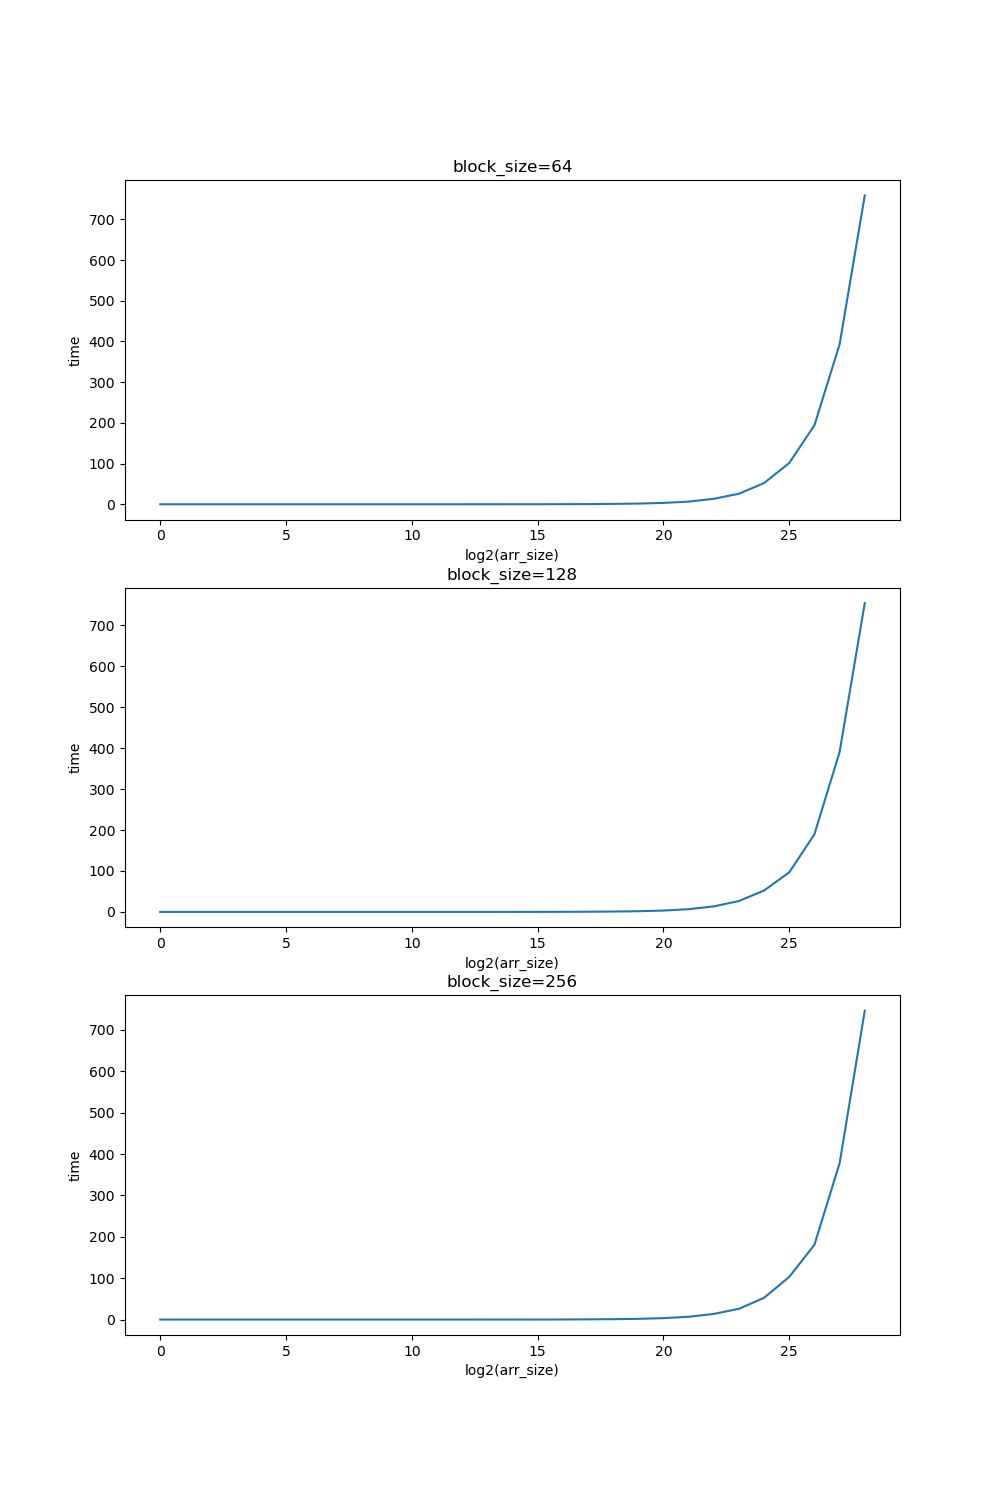

Data behind this chart, as committed beside it:
0, 64, 0.026912
0, 128, 0.03754
0, 256, 0.02509
1, 64, 0.03152
1, 128, 0.02448
1, 256, 0.02611
2, 64, 0.02954
2, 128, 0.02858
2, 256, 0.02938
3, 64, 0.02819
3, 128, 0.032
3, 256, 0.02659
4, 64, 0.02771
4, 128, 0.03104
4, 256, 0.03126
5, 64, 0.02838
5, 128, 0.02458
5, 256, 0.02947
6, 64, 0.03021
6, 128, 0.03123
6, 256, 0.03878
7, 64, 0.02541
7, 128, 0.02822
7, 256, 0.02995
8, 64, 0.02877
8, 128, 0.02944
8, 256, 0.02992
9, 64, 0.02829
9, 128, 0.03206
9, 256, 0.02758
10, 64, 0.02858
10, 128, 0.02909
10, 256, 0.03363
11, 64, 0.03341
11, 128, 0.03155
11, 256, 0.03987
12, 64, 0.04042
12, 128, 0.04157
12, 256, 0.03878
13, 64, 0.05024
13, 128, 0.0441
13, 256, 0.05258
14, 64, 0.07226
14, 128, 0.07242
14, 256, 0.07104
15, 64, 0.1191
15, 128, 0.1229
15, 256, 0.1198
16, 64, 0.2474
16, 128, 0.223
16, 256, 0.2174
17, 64, 0.4242
17, 128, 0.4516
17, 256, 0.5658
18, 64, 0.9513
18, 128, 0.9191
18, 256, 0.9455
19, 64, 1.738
19, 128, 1.72
19, 256, 1.763
20, 64, 3.368
... 26 more rows
